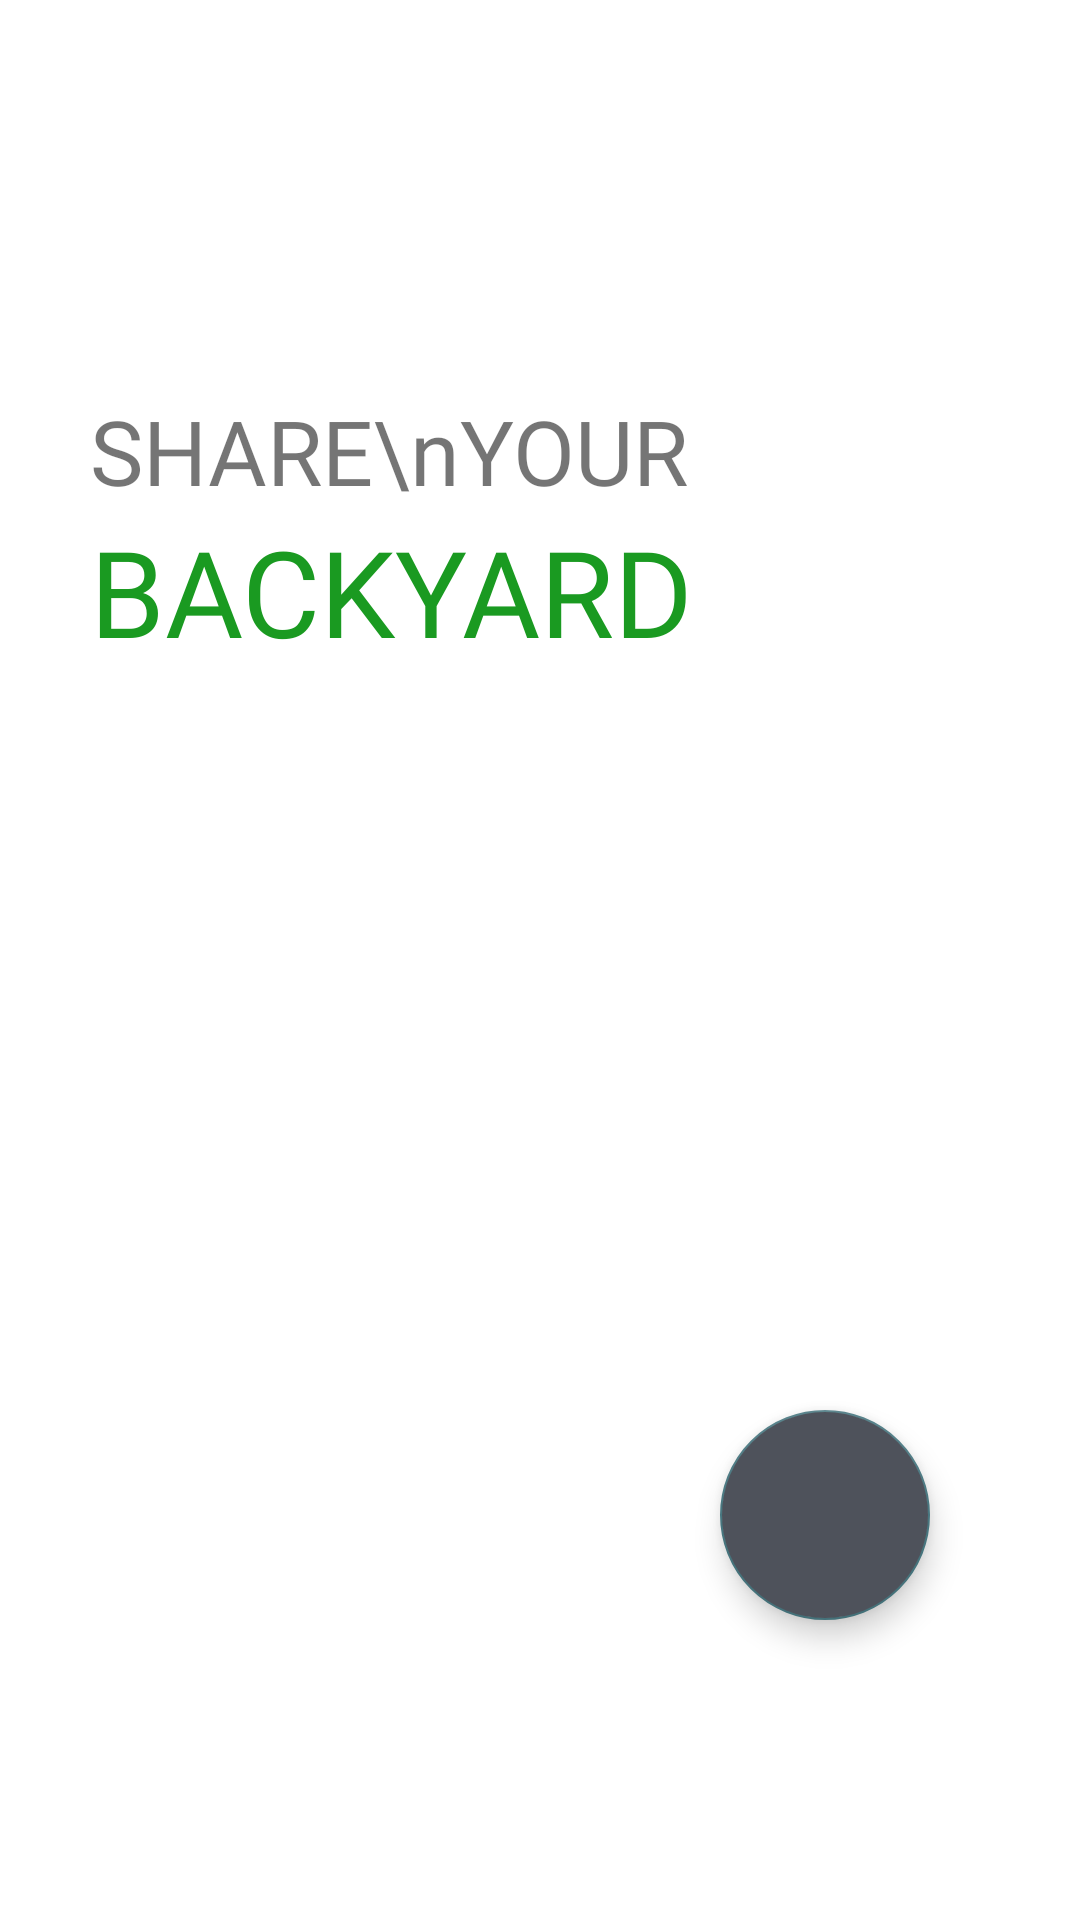

Reconstruct the res/layout file that produces this screen, plus the resources it refers to.
<!-- AndroidManifest.xml: application theme AppTheme -->
<!-- res/layout/activity_urban_show.xml -->
<?xml version="1.0" encoding="utf-8"?>
<RelativeLayout xmlns:android="http://schemas.android.com/apk/res/android"
    xmlns:app="http://schemas.android.com/apk/res-auto"
    xmlns:tools="http://schemas.android.com/tools"
    android:layout_width="match_parent"
    android:layout_height="match_parent"
    android:background="#FFF"
    tools:context=".urbanShow">

    <TextView
        android:layout_width="wrap_content"
        android:layout_height="wrap_content"
        android:text="SHARE\nYOUR"
        android:textSize="30dp"
        android:fontFamily="@font/josefin_sans_bold"
        android:layout_marginTop="130dp"
        android:id="@+id/tv_share_show"
        android:layout_marginLeft="30dp"/>

    <TextView
        android:layout_width="wrap_content"
        android:layout_height="wrap_content"
        android:text="BACKYARD"
        android:textSize="40dp"
        android:fontFamily="@font/josefin_sans_bold"
        android:textColor="#1A9A21"
        android:layout_below="@id/tv_share_show"
        android:layout_marginLeft="30dp"
        android:id="@+id/tv_backyard_show"/>

    <ImageView
        android:layout_width="300dp"
        android:layout_height="200dp"
        android:src="@drawable/farmv2"
        android:layout_below="@id/tv_backyard_show"
        android:layout_centerHorizontal="true"
        android:layout_marginTop="40dp"/>

    <com.google.android.material.floatingactionbutton.FloatingActionButton
        android:layout_width="wrap_content"
        android:layout_height="wrap_content"
        app:srcCompat="@drawable/rounded_arrow"
        android:id="@+id/btn_run_backyard"
        android:layout_alignParentRight="true"
        android:layout_alignParentBottom="true"
        android:tint="@android:color/white"
        android:backgroundTint="#4E525B"
        android:layout_marginRight="50dp"
        android:layout_marginBottom="100dp"
        app:fabCustomSize="70dp"/>

</RelativeLayout>
<!-- resources referenced by this layout -->
<resources>
  <style name="AppTheme" parent="Theme.AppCompat.Light.NoActionBar">
          
          <item name="colorPrimary">@color/colorPrimary</item>
          <item name="colorPrimaryDark">@color/colorPrimaryDark</item>
          <item name="colorAccent">@color/colorAccent</item>
      </style>
  <color name="colorPrimary">#459BBD</color>
  <color name="colorPrimaryDark">#404040</color>
  <color name="colorAccent">#487780</color>
</resources>
